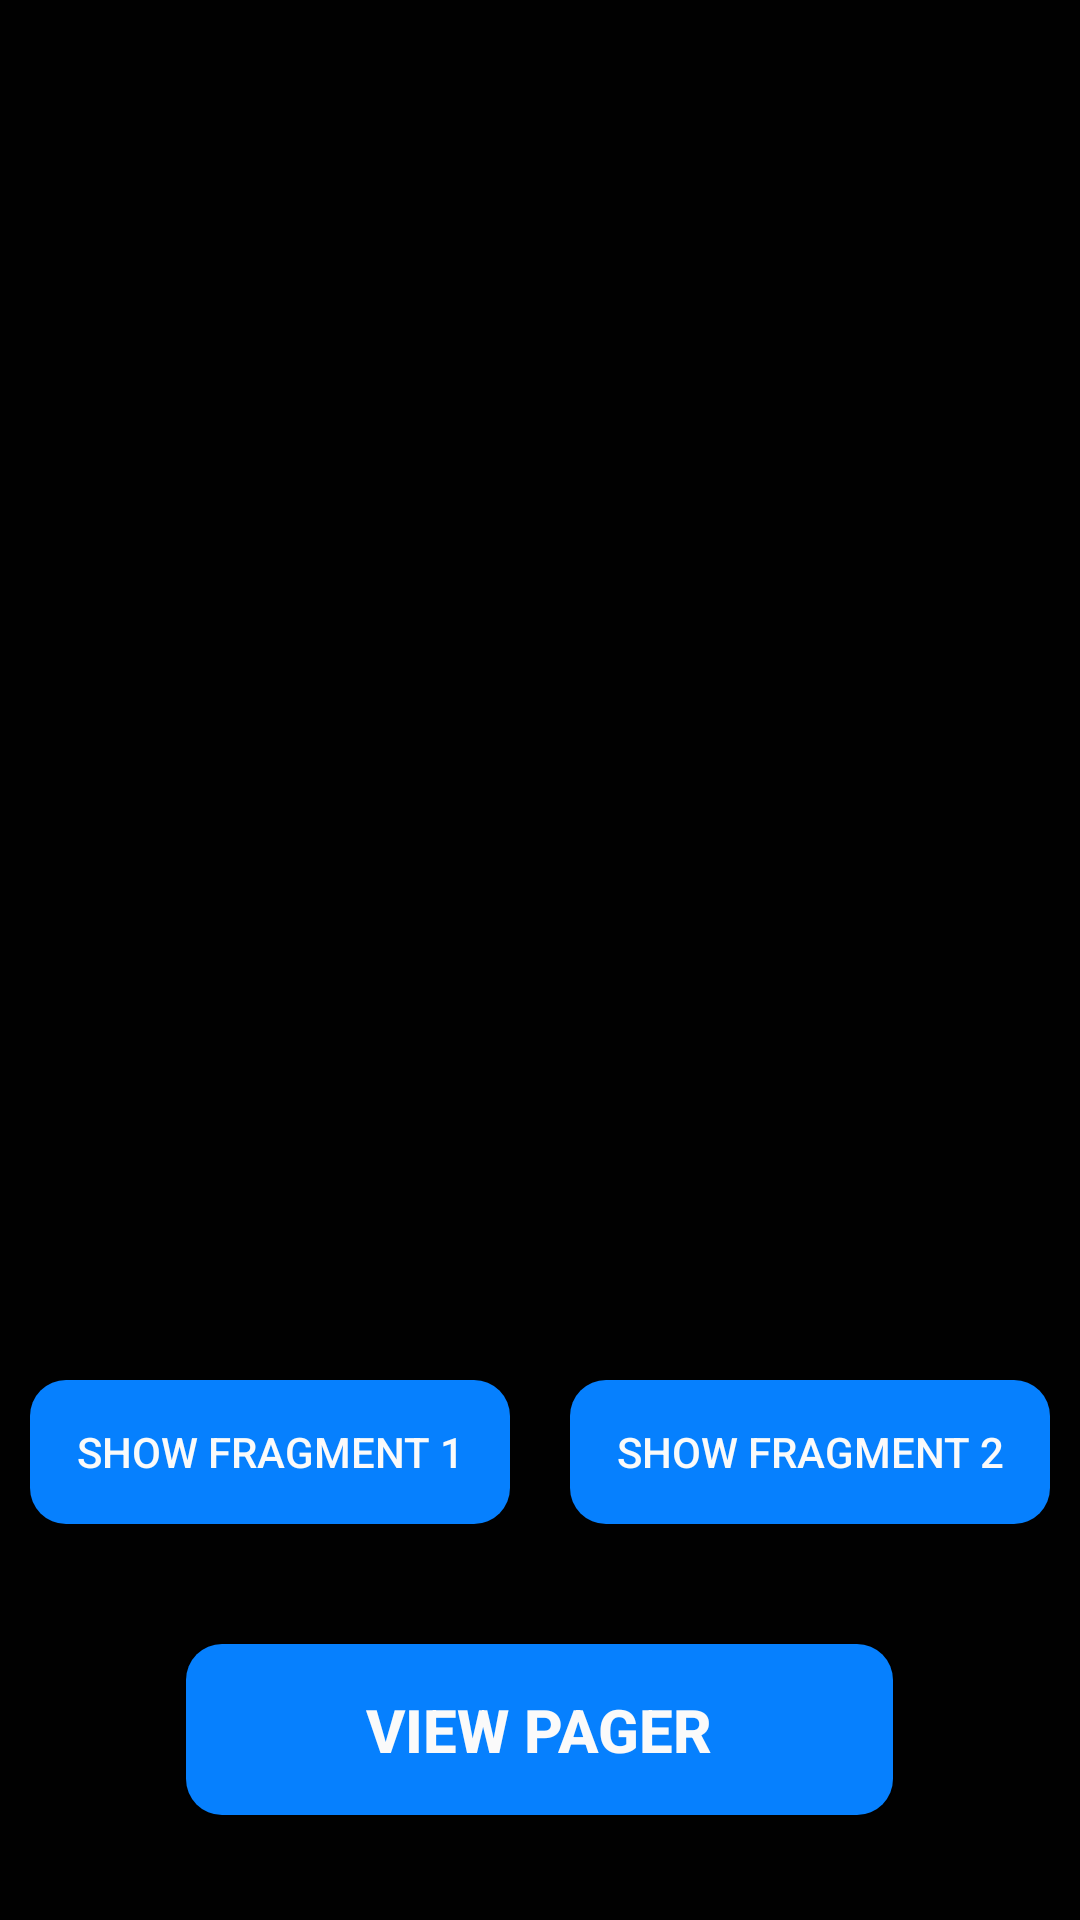

Android layout source for this screen:
<!-- AndroidManifest.xml: application theme Theme.AndroidMateri1Recap -->
<!-- res/layout/fragment_latihan.xml -->
<?xml version="1.0" encoding="utf-8"?>
<LinearLayout xmlns:android="http://schemas.android.com/apk/res/android"
    xmlns:tools="http://schemas.android.com/tools"
    android:layout_width="match_parent"
    android:layout_height="match_parent"
    android:background="@color/background"
    android:orientation="vertical"
    tools:context=".LatihanFragment.LatihanFragment">

    <FrameLayout
        android:id="@+id/frame_container"
        android:layout_width="match_parent"
        android:layout_margin="20dp"
        android:layout_height="0dp"
        android:layout_weight="1" />

    <LinearLayout
        android:layout_width="match_parent"
        android:layout_height="wrap_content"
        android:layout_marginBottom="30dp"
        android:orientation="horizontal">

        <Button
            android:id="@+id/btn_fragment1"
            android:layout_width="0dp"
            android:layout_height="wrap_content"
            android:layout_margin="10dp"
            android:layout_weight="1"
            android:background="@drawable/custom_button"
            android:text="Show Fragment 1"
            android:textColor="@color/white" />

        <Button
            android:id="@+id/btn_fragment2"
            android:layout_width="0dp"
            android:layout_height="wrap_content"
            android:layout_margin="10dp"
            android:layout_weight="1"
            android:background="@drawable/custom_button"
            android:text="Show Fragment 2"
            android:textColor="@color/white" />
    </LinearLayout>

    <Button
        android:id="@+id/btnPager"
        android:layout_width="wrap_content"
        android:layout_height="wrap_content"
        android:layout_gravity="center"
        android:layout_marginBottom="35dp"
        android:background="@drawable/custom_button"
        android:paddingHorizontal="60dp"
        android:paddingVertical="15dp"
        android:text="View Pager"
        android:textStyle="bold"
        android:textColor="@color/white"
        android:textSize="20sp" />


</LinearLayout>
<!-- resources referenced by this layout -->
<resources>
  <color name="background">#010101</color>
  <color name="white">#FAFAFA</color>
  <!-- drawable custom_button (drawable) -->
  <?xml version="1.0" encoding="utf-8"?>
  <shape xmlns:android="http://schemas.android.com/apk/res/android"
      android:shape="rectangle" >
  
    <solid android:color="#0680FE" />
    <corners android:radius="12dp" />
  
  </shape>
  <style name="Theme.AndroidMateri1Recap" parent="Theme.MaterialComponents.DayNight.NoActionBar">
              <item name="colorPrimary">@color/accent</item>
              <item name="colorPrimaryVariant">@color/primary</item>
              <item name="colorOnPrimary">@color/white</item>
              
              <item name="colorSecondary">@color/grey</item>
              <item name="colorSecondaryVariant">@color/grey</item>
              <item name="colorOnSecondary">@color/primary</item>
              
              <item name="android:statusBarColor" tools:targetApi="l">?attr/colorPrimaryVariant</item>
              
          
          </style>
  <color name="accent">#0680FE</color>
  <color name="primary">#171717</color>
  <color name="grey">#8B8B8B</color>
</resources>
